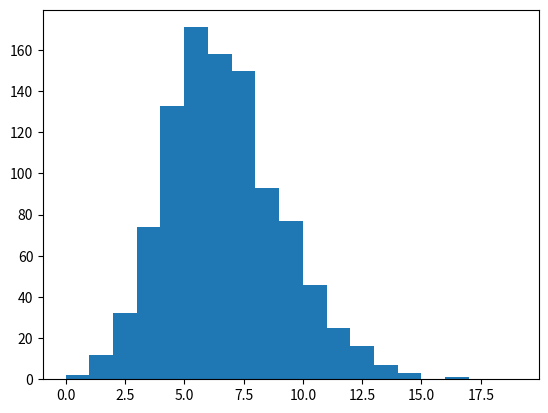

Python code for this plot:
import numpy as np
import matplotlib.pyplot as plt

# M = 4 # number of variables
# phi = [ [1,-3,4], [-1,2] ]

M = 64
phi = [[55, 3, -50, -57, 2, 51, -5, -56, -45, 1], [28, -1, -26, 35, 42, -43, 45, -56, -11, 6],
       [-18, 43, 1, 64, -34, 28, 48, -13, 29, 49], [-21, 12, 7, -49, -25, -45, 8, -51, 5, -26],
       [6, -26, 27, 51, 2, 9, 49, 29, -42, -35], [-12, 4, -32, -60, 2, 56, 31, 58, -19, -46],
       [-10, -52, 25, -8, -56, -24, -51, 20, 36, 22], [-64, -26, -36, -14, 3, 42, -20, -59, 25, 33],
       [-31, -33, 40, -29, -12, -49, 28, 11, 7, 22], [-25, 23, -17, -61, 34, 32, 24, -52, -21, -26],
       [-48, -42, -43, -24, 14, 50, -64, 60, 7, -53], [-1, 2, -61, -24, -53, 34, -13, 36, -46, 3],
       [3, -52, 60, 39, 9, 59, 57, 32, 6, -7], [-17, -28, -58, 33, 16, -22, -13, 26, 18, -11],
       [47, -39, 46, 40, -18, 24, 6, -23, -64, -22], [-6, 60, 35, 1, 52, 18, -33, 43, 45, -11],
       [57, -34, -32, 16, -41, -25, 37, 40, 43, -5], [58, -51, -40, 42, 5, 27, -41, 20, 32, 30],
       [-48, -11, -15, -14, -27, 17, -33, 55, -64, -51], [-11, -8, 48, 57, 42, 64, 40, -45, 13, -25],
       [-40, -39, 46, -36, -51, -58, 14, 7, -18, -6], [31, 38, -11, -45, -14, -9, -63, 27, -35, -46],
       [40, 11, 28, -26, -25, -20, -41, 16, 61, -32], [-35, 6, -58, 30, 62, -36, -7, -37, 38, 51],
       [-13, 58, 1, 14, 52, 8, 45, -49, -21, 51], [10, -62, -39, -57, 15, -40, 56, -31, -47, 23],
       [37, 22, -21, 52, -5, -19, -7, 50, 34, 9], [18, 14, -31, 27, -2, 5, 3, 48, 63, -34],
       [-43, 39, -29, 34, 60, -10, -61, -49, -42, 57], [-32, -29, -16, 53, -38, 52, -36, -62, -5, 45],
       [-28, 25, -31, -41, -44, -37, 20, 48, 59, 24], [49, -59, -13, -56, -29, -2, -45, -62, -38, -26],
       [-33, -31, 53, 64, 15, 17, 12, 50, 46, -54], [56, 57, 22, 4, 46, 21, 49, 14, 43, -41],
       [-8, 18, -21, -15, -42, -64, 45, 14, 13, -33], [-32, 62, 2, 10, -49, -64, 15, -35, -20, -17],
       [54, -64, -20, 37, -5, -26, -41, -35, 32, -25], [60, 58, -23, -43, -2, 15, 10, 9, 59, -45],
       [9, 29, -17, 45, -53, 18, 19, 50, 42, -61], [54, -51, 9, -52, -40, -37, -18, -59, 48, 3],
       [-32, -17, 38, 12, -27, 45, 57, -51, 56, 4], [-12, 62, -17, -50, -32, -45, -56, 46, 19, -61],
       [51, -27, 56, 45, 59, -25, 3, -18, 60, -44], [-50, 5, -10, 12, -23, -41, 31, -59, -35, 30],
       [-5, 18, -4, -63, 22, -40, 10, -62, 61, -35], [1, -10, 31, -41, 56, -17, -61, 22, 46, -14],
       [-45, 32, 54, -48, -25, 10, 31, -63, 38, -17], [50, -46, 44, -57, -45, -1, -63, 15, 4, 12],
       [-39, -28, 49, -9, 53, 25, 47, -6, 24, -36], [-41, 59, 13, 15, 21, -20, -19, 2, -22, 37],
       [-31, 23, -57, -38, 30, 59, 28, 6, 53, 26], [-38, -62, 14, 26, 12, 46, 10, 35, -18, -43],
       [20, -10, -48, -62, -17, -27, 49, -11, 59, 7], [-43, -46, -14, -31, -62, 52, -10, 40, -63, 32],
       [15, -12, 43, -19, -34, -25, -14, 62, 50, 61], [24, -52, 32, 61, 18, -44, 49, 29, 55, -57],
       [-27, 25, 55, -57, 12, 9, -43, 29, 36, 18], [13, -27, 21, -24, -8, 39, -60, 34, -11, 54],
       [-51, -3, 12, 26, -9, -23, -18, 28, 24, 11], [-1, -10, 9, 35, -55, -30, 48, 53, -32, -24],
       [-59, -58, -30, -46, 17, 11, 3, -18, -1, -50], [-61, -52, 17, -4, -44, -56, 64, 37, -47, 46],
       [28, 59, -23, 29, -5, -41, 39, 57, 2, 34], [-54, 56, 5, -20, -6, 13, 49, 28, -42, 25]]

N = 100
BIG_N = 1000


def get_value(index, valuating):
    if index < 0:
        return 1 - valuating[-index]
    else:
        return valuating[index]


def validate_valuating(formula, valuating):
    counter = 0
    for x in formula:
        counter += get_value(x, valuating)

    return counter == len(formula)


def sample_phi():
    global M
    random_valuating = np.random.randint(0, high=2, size=(M+1))

    for formula in phi:
        if validate_valuating(formula, random_valuating):
            return 1
    return 0


def count_ok():
    global N
    return sum(sample_phi() for i in range(N))


samples = [count_ok() for i in range(BIG_N)]

plt.hist(samples, bins=range(20))
plt.show()
